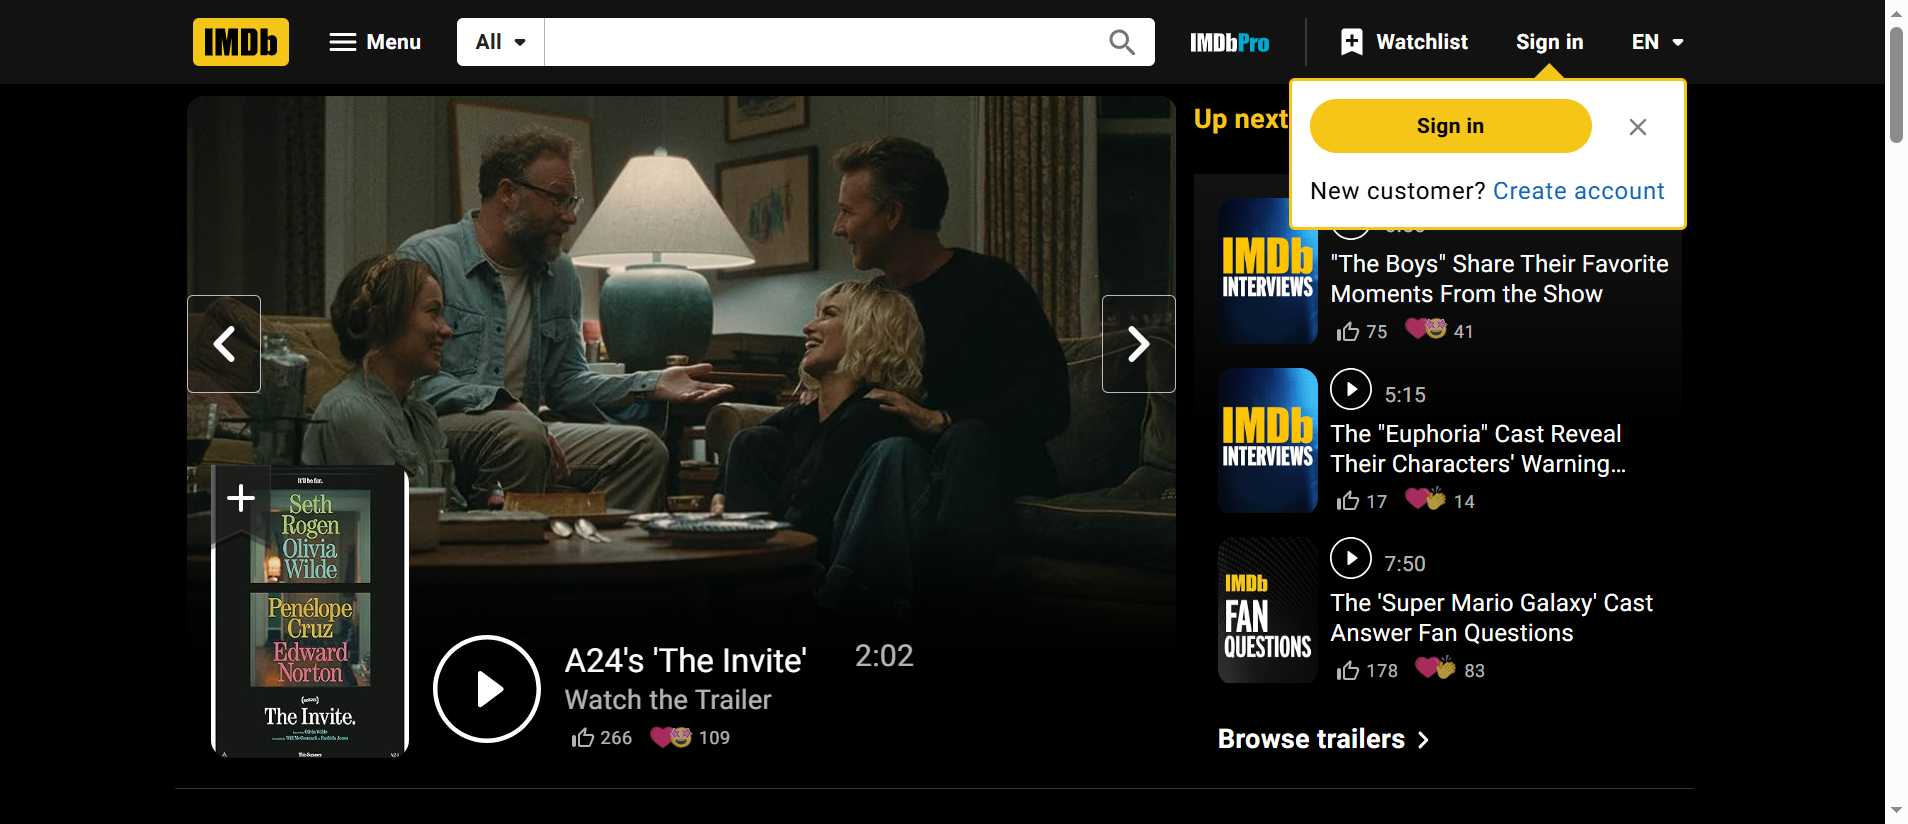
Task: Use Dynamic Text Target Option
Workflow: Main

Step 1: Use Browser Edge: IMDb: Ratings, Reviews, and Where to Watch the Best Movies & TV Shows in window 'IMDb: Ratings, Reviews, and Where to Watch the Best Movies & TV Shows' (msedge.exe)

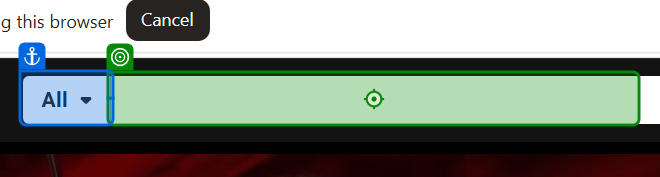
Step 2: type "[movie + "[k(enter)]"]" into the text box 'suggestion-search' in window 'IMDb: Ratings, Reviews, and Where to Watch the Best Movies & TV Shows' (msedge.exe)

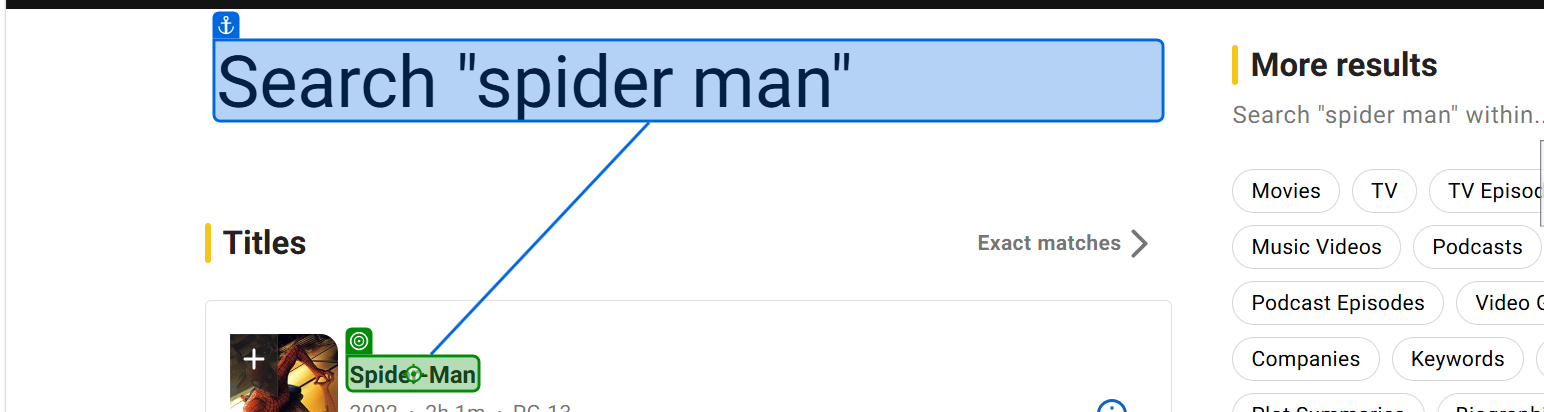
Step 3: click on the heading 'Spider-Man' in window 'Find - IMDb' (msedge.exe)

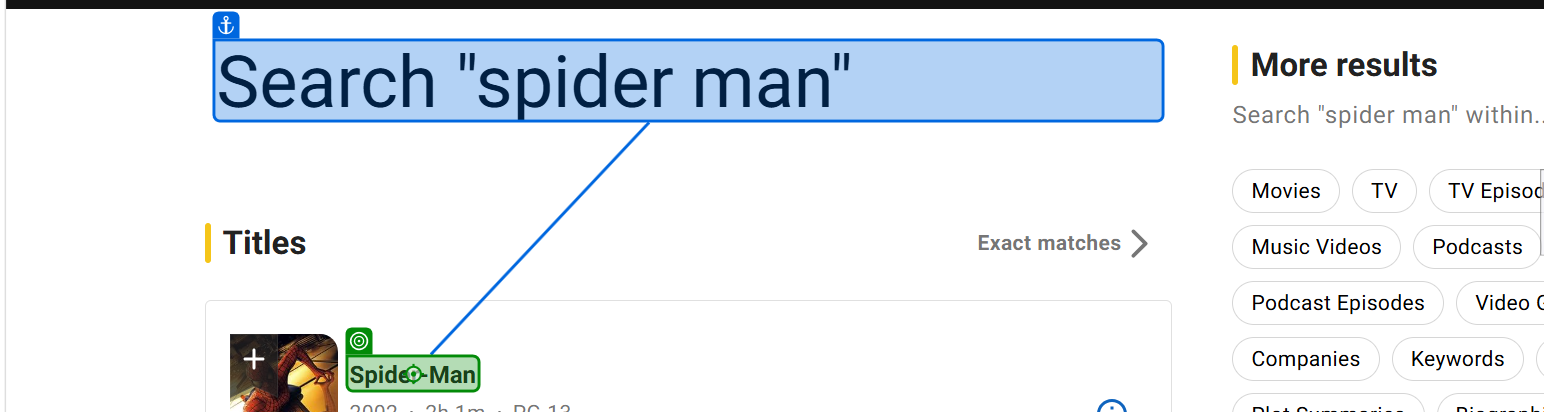
Step 4: Label 'Spider-Man' on the heading 'Spider-Man' in window 'Find - IMDb' (msedge.exe)

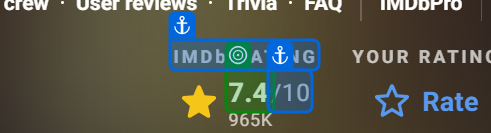
Step 5: get-text from the element '7.4' in window 'Spider-Man (2002) - IMDb' (msedge.exe)
